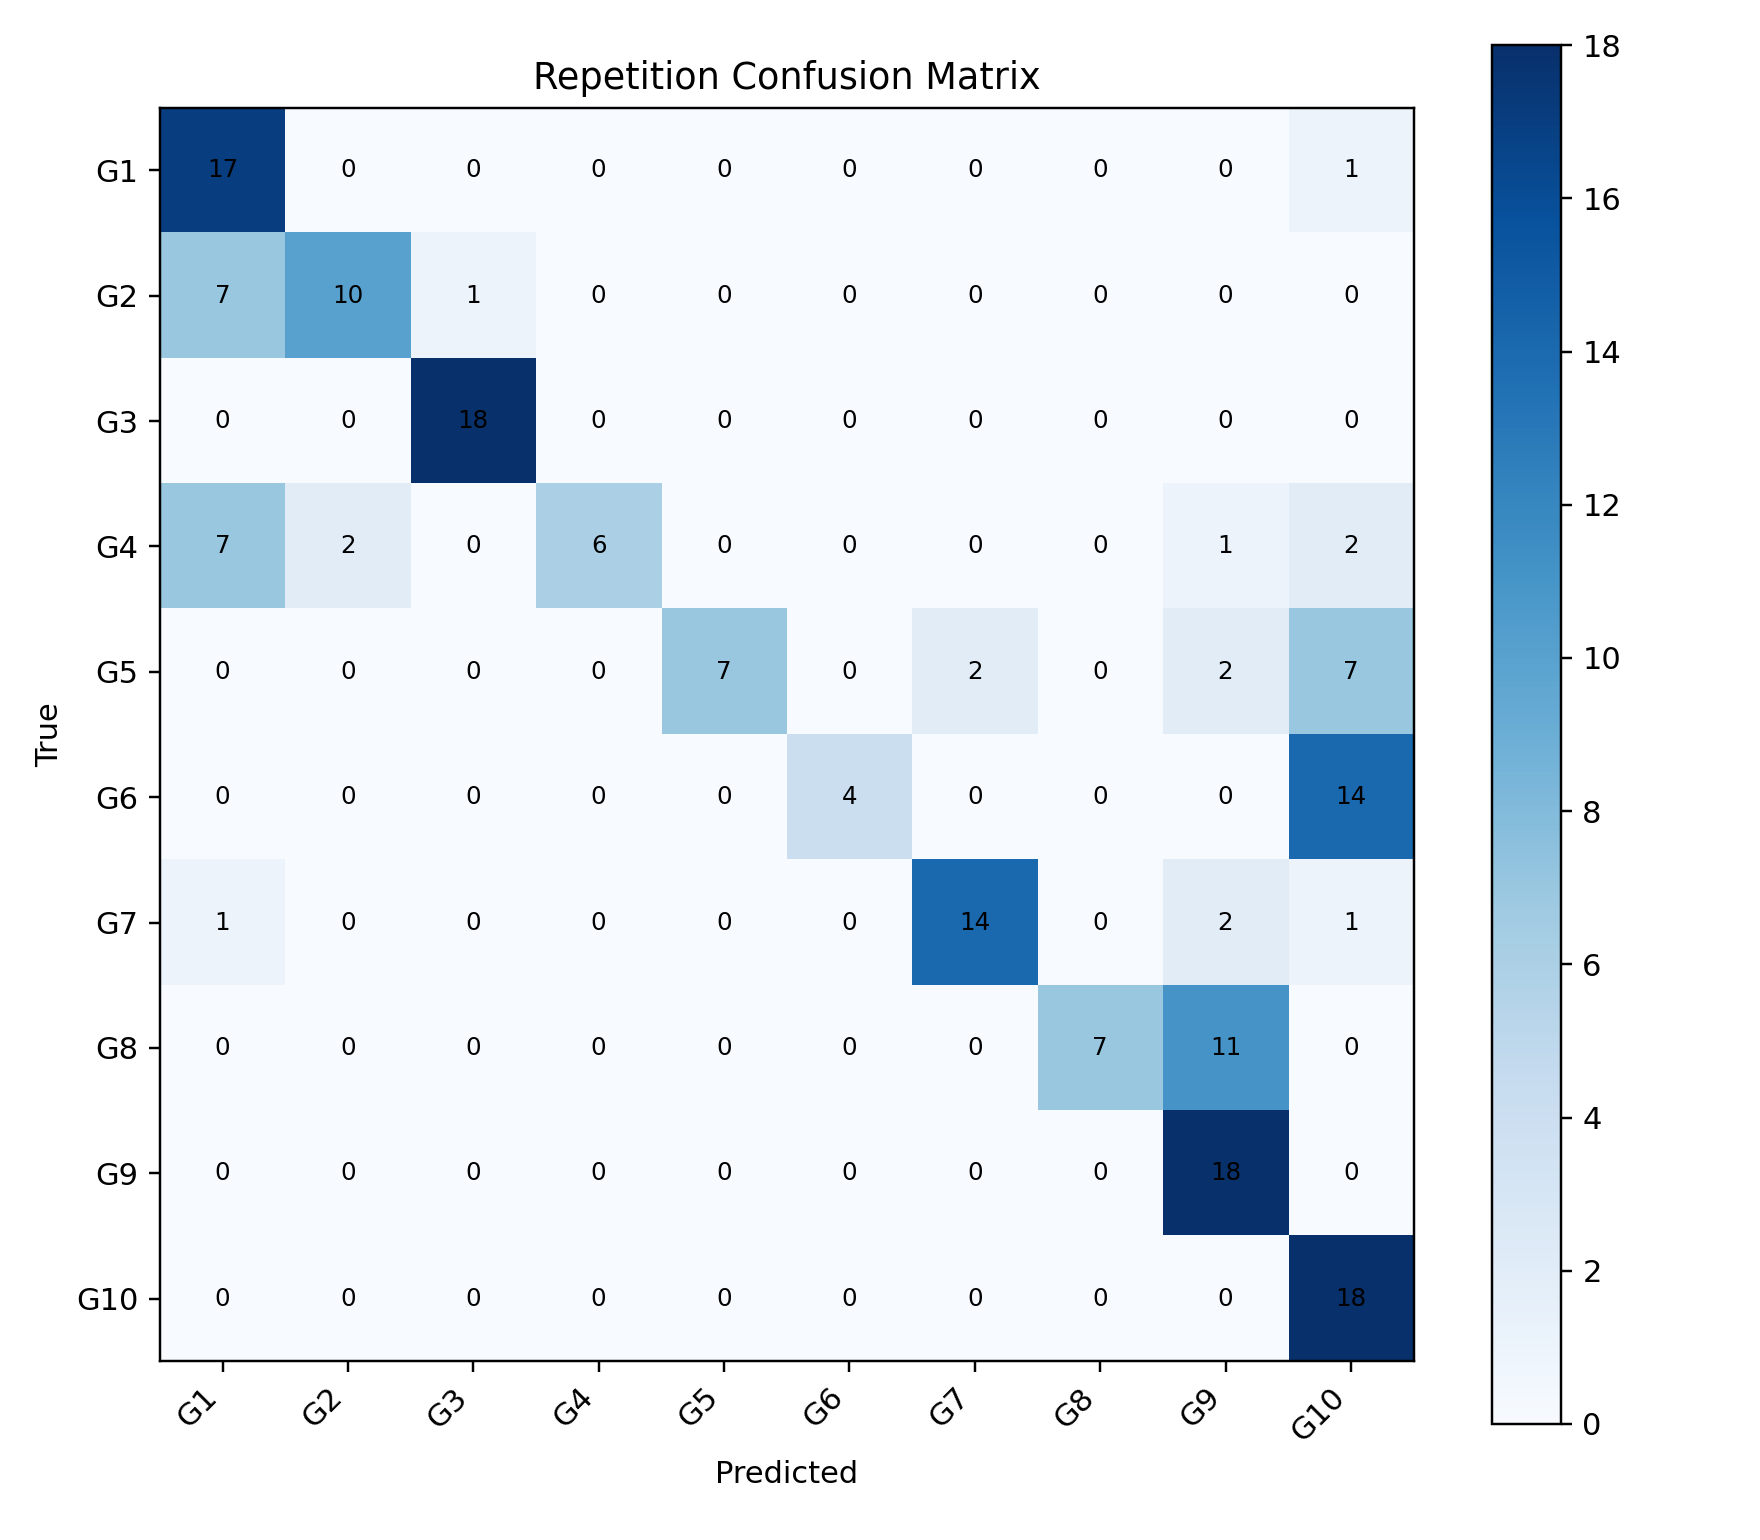

The file beside this chart, header and first rows:
, G1, G2, G3, G4, G5, G6, G7, G8, G9, G10
G1, 17, 0, 0, 0, 0, 0, 0, 0, 0, 1
G2, 7, 10, 1, 0, 0, 0, 0, 0, 0, 0
G3, 0, 0, 18, 0, 0, 0, 0, 0, 0, 0
G4, 7, 2, 0, 6, 0, 0, 0, 0, 1, 2
G5, 0, 0, 0, 0, 7, 0, 2, 0, 2, 7
G6, 0, 0, 0, 0, 0, 4, 0, 0, 0, 14
G7, 1, 0, 0, 0, 0, 0, 14, 0, 2, 1
G8, 0, 0, 0, 0, 0, 0, 0, 7, 11, 0
G9, 0, 0, 0, 0, 0, 0, 0, 0, 18, 0
G10, 0, 0, 0, 0, 0, 0, 0, 0, 0, 18
